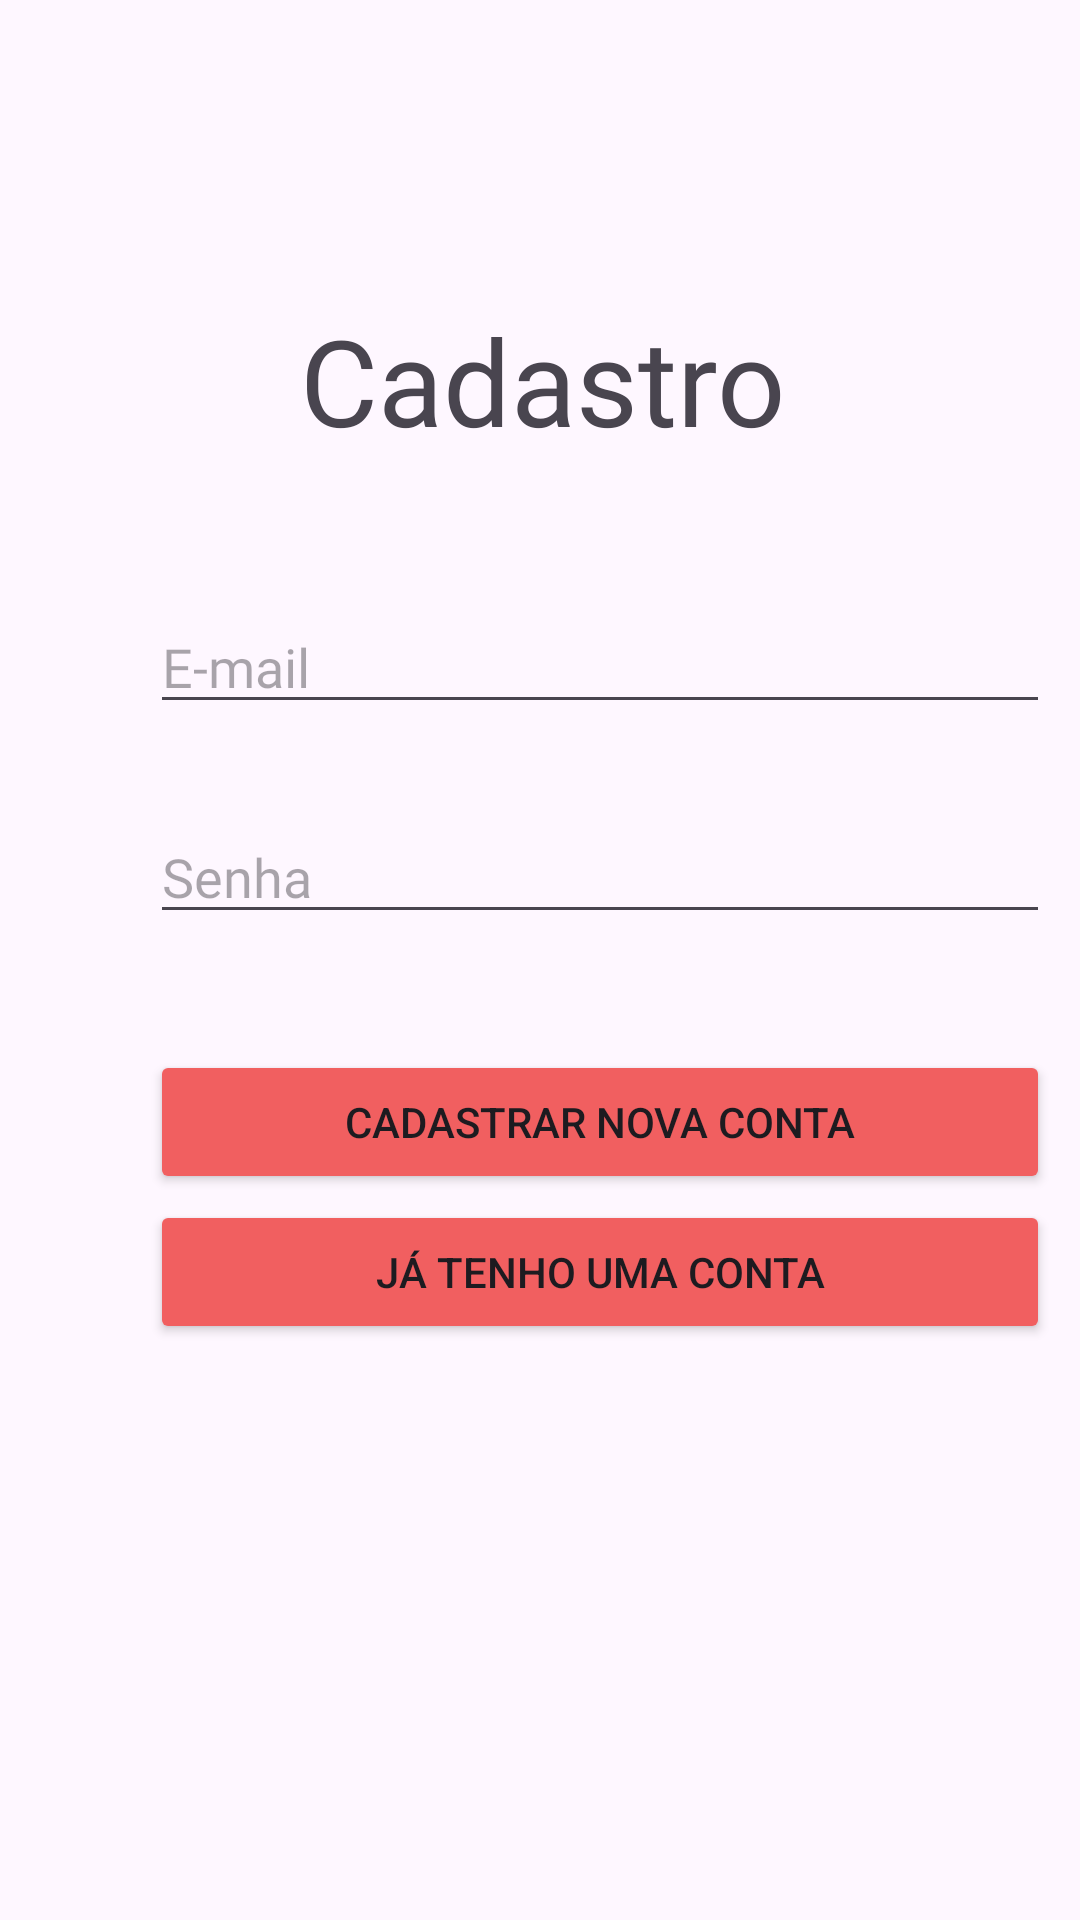

Here is an Android app screen rendered from its layout file. Give the layout XML and the strings, colors and styles it references.
<!-- AndroidManifest.xml: application theme Theme.MyTaskToDo -->
<!-- res/layout/activity_cadastro.xml -->
<?xml version="1.0" encoding="utf-8"?>
<RelativeLayout xmlns:android="http://schemas.android.com/apk/res/android"
    xmlns:app="http://schemas.android.com/apk/res-auto"
    xmlns:tools="http://schemas.android.com/tools"
    android:id="@+id/main"
    android:layout_width="match_parent"
    android:layout_height="match_parent"
    android:orientation="vertical"
    tools:context=".CadastroActivity">

    <TextView
        android:layout_width="wrap_content"
        android:layout_height="wrap_content"
        android:text="Cadastro"
        android:fontFamily="@font/poppins_semibold"
        android:textSize="40sp"
        android:layout_marginStart="100dp"
        android:layout_marginTop="100dp"/>

    <EditText
        android:id="@+id/emailInputCadastro"
        android:layout_width="300dp"
        android:layout_height="wrap_content"
        android:hint="E-mail"
        android:layout_marginStart="50dp"
        android:layout_marginTop="200dp"
        android:inputType="textEmailAddress"
        android:fontFamily="@font/poppins_semibold"/>

    <EditText
        android:id="@+id/senhaInputCadastro"
        android:layout_width="300dp"
        android:layout_height="wrap_content"
        android:hint="Senha"
        android:layout_marginStart="50dp"
        android:layout_marginTop="270dp"
        android:inputType="textPassword"
        android:fontFamily="@font/poppins_semibold"/>

    <Button
        android:id="@+id/cadastroBtnCadastro"
        android:layout_width="300dp"
        android:layout_height="wrap_content"
        android:layout_marginTop="350dp"
        android:layout_marginStart="50dp"
        android:backgroundTint="@color/red"
        android:text="Cadastrar nova conta"/>

    <Button
        android:id="@+id/loginBtnCadastro"
        android:layout_width="300dp"
        android:layout_height="wrap_content"
        android:layout_marginTop="400dp"
        android:layout_marginStart="50dp"
        android:backgroundTint="@color/red"
        android:text="Já tenho uma conta"/>

    <ImageView
        android:id="@+id/backArrowCadastro"
        android:layout_width="60dp"
        android:layout_height="40dp"
        android:src="@drawable/previous_arrow"
        android:layout_marginTop="600dp"
        android:layout_marginStart="16dp"/>

</RelativeLayout>
<!-- resources referenced by this layout -->
<resources>
  <color name="red">#F15F60</color>
  <style name="Theme.MyTaskToDo" parent="Base.Theme.MyTaskToDo" />
  <style name="Base.Theme.MyTaskToDo" parent="Theme.Material3.DayNight.NoActionBar">
          
          
      </style>
</resources>
